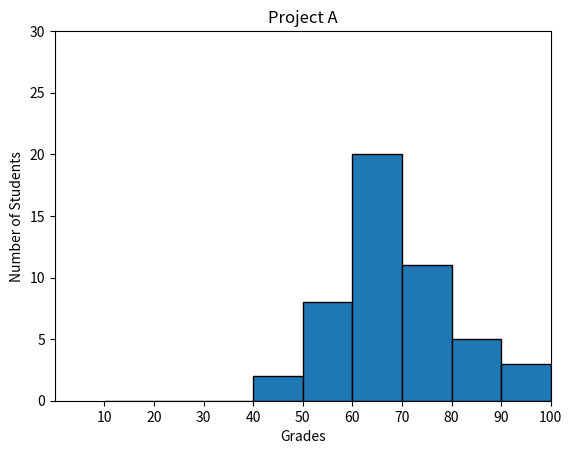

Write Python code to recreate this figure.
#!/usr/bin/env python3
'''
Function that plot a histogram of student scores for a project:
    The x-axis should be labeled Grades
    The y-axis should be labeled Number of Students
    The x-axis should have bins every 10 units
    The title should be Project A
    The bars should be outlined in black
'''
import numpy as np
import matplotlib.pyplot as plt

np.random.seed(5)
student_grades = np.random.normal(68, 15, 50)

plt.hist(student_grades, bins=range(10, 101, 10), edgecolor='black')
plt.xlabel('Grades')
plt.xlim(0,100)
plt.xticks(range(10, 101, 10))
plt.ylabel('Number of Students')
plt.ylim(0, 30)
plt.title('Project A')
plt.show()
